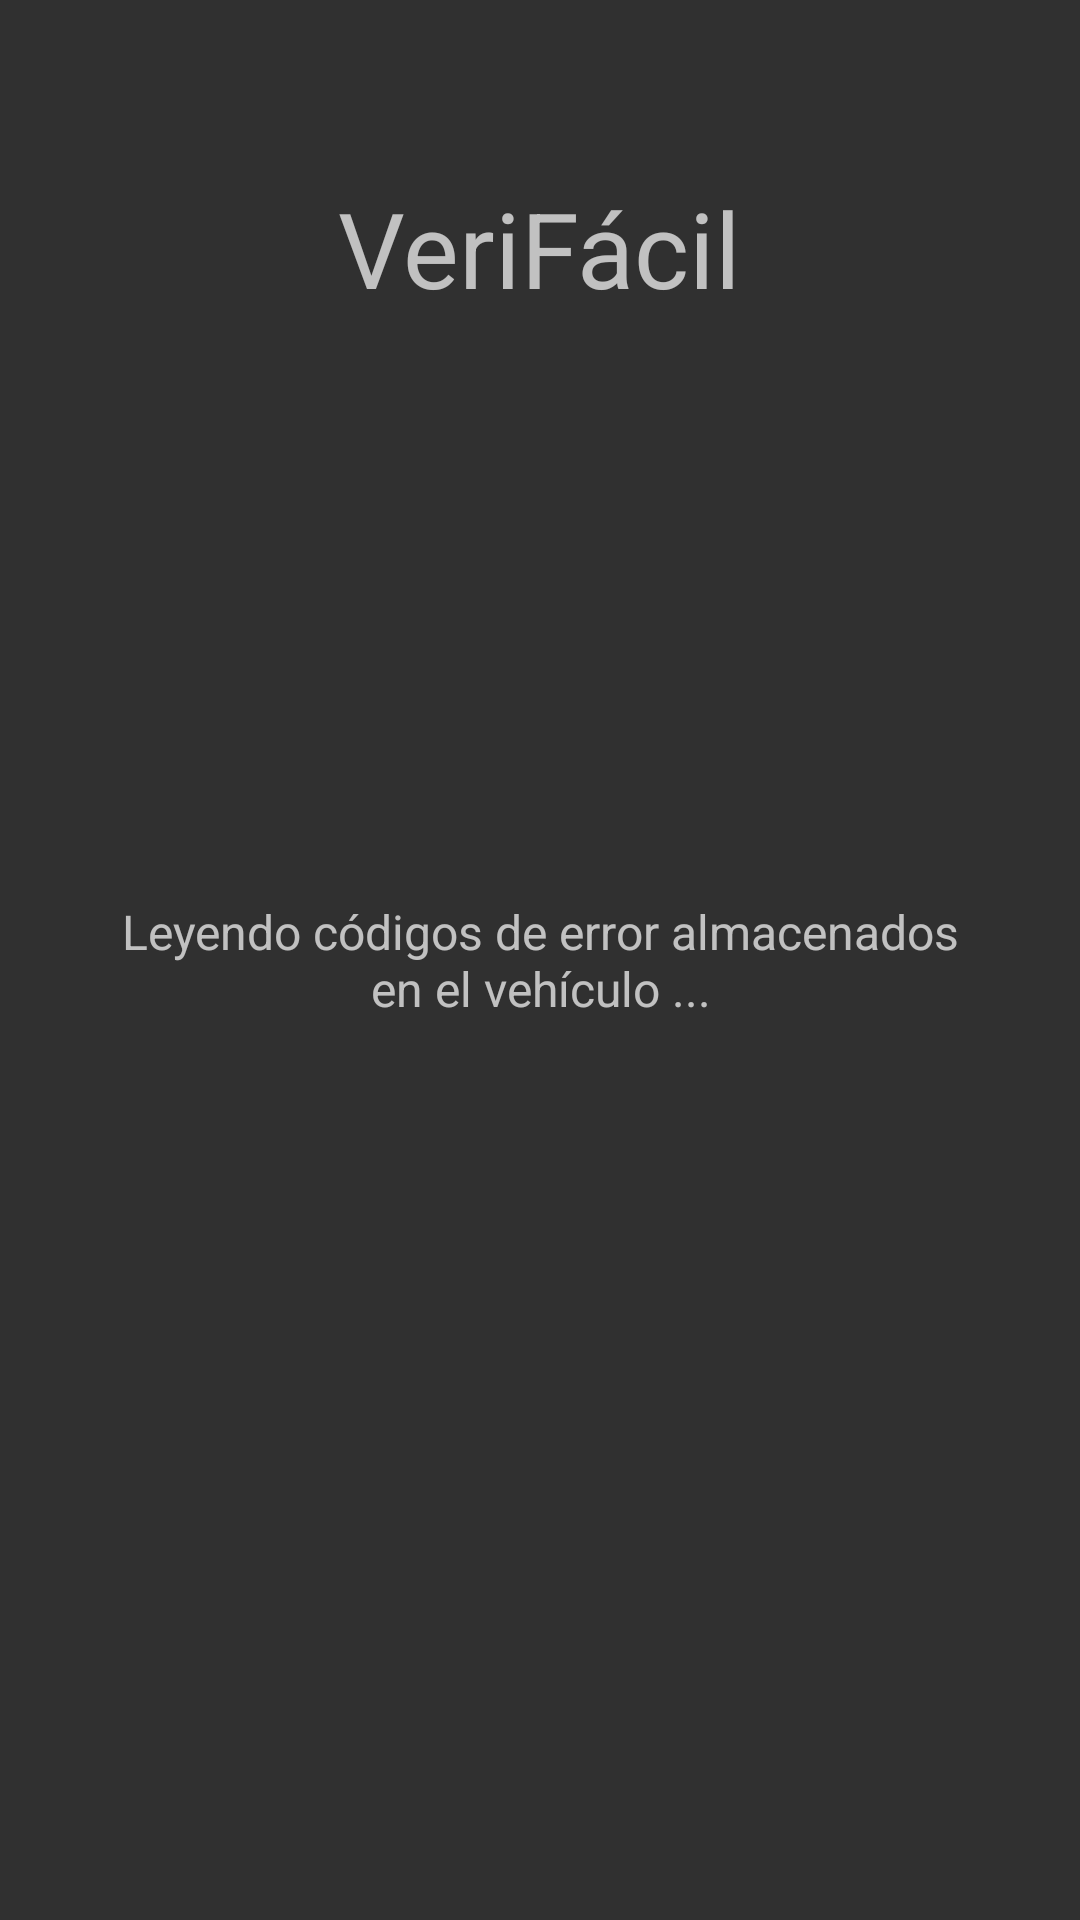

Produce the Android XML layout that renders to this screen, including the resource entries it uses.
<!-- AndroidManifest.xml: application theme Theme.AppCompat.NoActionBar -->
<!-- res/layout/activity_read_codes_vehicle.xml -->
<?xml version="1.0" encoding="utf-8"?>
<androidx.constraintlayout.widget.ConstraintLayout xmlns:android="http://schemas.android.com/apk/res/android"
    xmlns:app="http://schemas.android.com/apk/res-auto"
    xmlns:tools="http://schemas.android.com/tools"
    android:layout_width="match_parent"
    android:layout_height="match_parent"
    tools:context=".ReadCodesVehicle">

    <TextView
        android:id="@+id/welcome"
        android:layout_width="wrap_content"
        android:layout_height="wrap_content"
        android:layout_marginLeft="25dp"
        android:layout_marginTop="25dp"
        android:layout_marginRight="25dp"
        android:layout_marginBottom="500dp"
        android:text="@string/verifacil"
        android:textSize="35sp"
        app:layout_constraintBottom_toBottomOf="parent"
        app:layout_constraintLeft_toLeftOf="parent"
        app:layout_constraintRight_toRightOf="parent"
        app:layout_constraintTop_toTopOf="parent"
        tools:text="@string/verifacil" />

    <TextView
        android:layout_width="300dp"
        android:layout_height="wrap_content"
        app:layout_constraintBottom_toBottomOf="parent"
        app:layout_constraintRight_toRightOf="parent"
        app:layout_constraintTop_toTopOf="parent"
        app:layout_constraintLeft_toLeftOf="parent"
        android:textSize="16sp"
        android:id="@+id/welcomeDisplay"
        android:text="Leyendo códigos de error almacenados en el vehículo ..."
        android:gravity="center_horizontal"/>

</androidx.constraintlayout.widget.ConstraintLayout>
<!-- resources referenced by this layout -->
<resources>
  <string name="verifacil">VeriFácil</string>
</resources>
